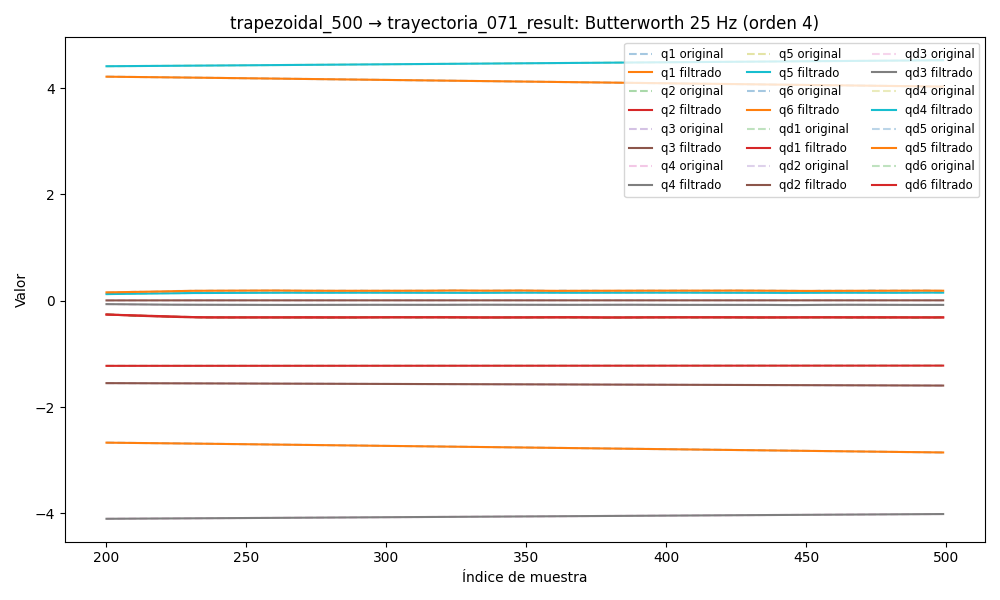

Values plotted in this chart, from the file beside it:
timestamp, q1, q2, q3, q4, q5, q6, qd1, qd2, qd3, qd4, qd5, qd6, tau1, tau2, tau3, tau4, tau5, tau6
1749048192, 4.255, -1.226, -1.54, -4.121, 4.389, -2.631, 0.03049, 0.00223, -0.02301, -0.03506, 0.02036, -0.02038, 0.2039, 0.5833, 0.7438, -0.05574, 0.1594, -0.1362
1749048192, 4.255, -1.226, -1.54, -4.121, 4.389, -2.631, 0.02793, 0.001962, -0.02116, -0.03232, 0.01856, -0.0185, 0.2253, 0.5771, 0.7249, -0.05354, 0.1417, -0.1376
1749048192, 4.255, -1.226, -1.54, -4.121, 4.389, -2.631, 0.02539, 0.001698, -0.01932, -0.02962, 0.01678, -0.01665, 0.201, 0.583, 0.7519, -0.05004, 0.1532, -0.1583
1749048192, 4.255, -1.226, -1.54, -4.121, 4.389, -2.631, 0.02288, 0.001444, -0.0175, -0.02695, 0.01502, -0.01484, 0.201, 0.583, 0.7519, -0.05004, 0.1532, -0.1583
1749048192, 4.255, -1.226, -1.54, -4.121, 4.389, -2.631, 0.02043, 0.001206, -0.01572, -0.02433, 0.01329, -0.01308, 0.2214, 0.5909, 0.7595, -0.04769, 0.144, -0.1458
1749048192, 4.255, -1.226, -1.54, -4.121, 4.389, -2.631, 0.01803, 0.0009898, -0.01398, -0.02176, 0.0116, -0.01138, 0.2303, 0.578, 0.7559, -0.03254, 0.1595, -0.1523
1749048192, 4.255, -1.226, -1.541, -4.121, 4.389, -2.631, 0.01571, 0.0007982, -0.01228, -0.01924, 0.009976, -0.009766, 0.2359, 0.5791, 0.7611, -0.03267, 0.1502, -0.1354
1749048192, 4.255, -1.226, -1.541, -4.121, 4.389, -2.631, 0.01345, 0.0006345, -0.01064, -0.01677, 0.008415, -0.008238, 0.2314, 0.5506, 0.7696, -0.02989, 0.1396, -0.1226
1749048192, 4.255, -1.226, -1.541, -4.121, 4.389, -2.631, 0.01128, 0.0005003, -0.009061, -0.01436, 0.006933, -0.006808, 0.2314, 0.5506, 0.7696, -0.02989, 0.1396, -0.1226
1749048192, 4.255, -1.226, -1.541, -4.121, 4.389, -2.631, 0.009181, 0.000397, -0.007561, -0.01201, 0.005544, -0.005484, 0.2425, 0.5753, 0.8007, -0.03507, 0.1122, -0.1134
1749048192, 4.255, -1.226, -1.541, -4.121, 4.389, -2.631, 0.007172, 0.0003251, -0.006149, -0.009738, 0.004259, -0.004271, 0.1943, 0.5778, 0.8048, -0.01825, 0.07361, -0.1018
1749048192, 4.255, -1.226, -1.541, -4.121, 4.389, -2.631, 0.005258, 0.0002848, -0.004834, -0.00755, 0.003092, -0.003174, 0.1943, 0.5778, 0.8048, -0.01825, 0.07361, -0.1018
1749048192, 4.255, -1.226, -1.541, -4.121, 4.389, -2.631, 0.00345, 0.0002759, -0.003627, -0.005468, 0.002053, -0.002194, 0.1209, 0.5702, 0.8258, 0.03632, 0.0523, -0.08777
1749048192, 4.255, -1.226, -1.541, -4.121, 4.389, -2.631, 0.001764, 0.0002979, -0.002537, -0.003512, 0.001148, -0.00133, 0.1209, 0.5702, 0.8258, 0.03632, 0.0523, -0.08777
1749048192, 4.255, -1.226, -1.541, -4.121, 4.389, -2.631, 0.0002161, 0.0003498, -0.00157, -0.001708, 0.0003818, -0.0005773, 0.1484, 0.5666, 0.8473, 0.05195, 0.04908, -0.08498
1749048192, 4.255, -1.226, -1.541, -4.121, 4.389, -2.631, -0.001178, 0.0004299, -0.0007285, -7.854409370175359e-05, -0.0002465, 6.953459518224241e-05, 0.1725, 0.5977, 0.8666, 0.05473, 0.02911, -0.07345
1749048192, 4.255, -1.226, -1.541, -4.121, 4.389, -2.631, -0.002404, 0.0005353, -1.3484616226658488e-05, 0.001354, -0.000742, 0.0006191, 0.1725, 0.5977, 0.8666, 0.05473, 0.02911, -0.07345
1749048192, 4.255, -1.226, -1.541, -4.121, 4.389, -2.631, -0.003451, 0.0006622, 0.0005778, 0.002574, -0.001114, 0.001081, 0.1128, 0.586, 0.8784, 0.07373, 0.002871, -0.04625
1749048192, 4.255, -1.226, -1.541, -4.121, 4.389, -2.631, -0.004314, 0.0008052, 0.00105, 0.003568, -0.001376, 0.001465, 0.05341, 0.5967, 0.8925, 0.05493, 0.007766, -0.0463
1749048192, 4.255, -1.226, -1.541, -4.121, 4.389, -2.631, -0.004994, 0.0009578, 0.001411, 0.004334, -0.001543, 0.001782, 0.05341, 0.5967, 0.8925, 0.05493, 0.007766, -0.0463
1749048192, 4.255, -1.226, -1.541, -4.121, 4.389, -2.631, -0.005496, 0.001112, 0.001669, 0.004877, -0.001634, 0.002041, 0.08698, 0.6112, 0.8794, 0.06085, -0.02513, -0.04629
1749048192, 4.255, -1.226, -1.541, -4.121, 4.389, -2.631, -0.00583, 0.00126, 0.001834, 0.00521, -0.001666, 0.002249, 0.08698, 0.6112, 0.8794, 0.06085, -0.02513, -0.04629
1749048192, 4.255, -1.226, -1.541, -4.121, 4.389, -2.631, -0.006012, 0.001394, 0.001918, 0.005356, -0.001657, 0.002412, 0.08241, 0.5392, 0.9172, 0.08383, -0.05509, -0.01141
1749048192, 4.255, -1.226, -1.541, -4.121, 4.389, -2.631, -0.006059, 0.001506, 0.001934, 0.005339, -0.001623, 0.002534, 0.06892, 0.5612, 0.899, 0.07745, -0.04182, -0.04629
1749048192, 4.255, -1.226, -1.541, -4.121, 4.389, -2.631, -0.005992, 0.001591, 0.001893, 0.005191, -0.001577, 0.002616, 0.06892, 0.5612, 0.899, 0.07745, -0.04182, -0.04629
1749048192, 4.255, -1.226, -1.541, -4.121, 4.389, -2.631, -0.005832, 0.001646, 0.001811, 0.004944, -0.001529, 0.002658, 0.08493, 0.5556, 0.9137, 0.09487, -0.05282, -0.03725
1749048192, 4.255, -1.226, -1.541, -4.121, 4.389, -2.631, -0.0056, 0.001668, 0.001698, 0.00463, -0.001485, 0.002659, 0.04994, 0.5522, 0.9187, 0.05959, -0.05775, -0.01145
1749048192, 4.255, -1.226, -1.541, -4.121, 4.389, -2.631, -0.005315, 0.001662, 0.001566, 0.004277, -0.001447, 0.002617, 0.06469, 0.5608, 0.936, 0.0762, -0.06068, -0.02302
1749048192, 4.255, -1.226, -1.541, -4.121, 4.389, -2.631, -0.004997, 0.00163, 0.001427, 0.003913, -0.001416, 0.002531, 0.04981, 0.56, 0.92, 0.1074, -0.0479, -0.04118
1749048192, 4.255, -1.226, -1.541, -4.121, 4.389, -2.631, -0.004659, 0.00158, 0.001287, 0.003557, -0.001388, 0.002404, 0.04981, 0.56, 0.92, 0.1074, -0.0479, -0.04118
1749048192, 4.255, -1.226, -1.541, -4.121, 4.389, -2.631, -0.004314, 0.00152, 0.001155, 0.003227, -0.00136, 0.002241, 0.0435, 0.5495, 0.9428, 0.1085, -0.06893, -0.04613
1749048192, 4.255, -1.226, -1.541, -4.121, 4.389, -2.631, -0.00397, 0.001458, 0.001034, 0.002934, -0.001327, 0.002049, 0.02582, 0.5799, 0.9294, 0.1215, -0.03744, -0.05032
1749048192, 4.255, -1.226, -1.541, -4.121, 4.389, -2.631, -0.003632, 0.001404, 0.0009276, 0.002682, -0.001285, 0.00184, 0.02582, 0.5799, 0.9294, 0.1215, -0.03744, -0.05032
1749048192, 4.255, -1.226, -1.541, -4.121, 4.389, -2.631, -0.003302, 0.001365, 0.0008372, 0.002471, -0.00123, 0.001628, 0.04237, 0.5728, 0.9522, 0.09895, -0.06629, -0.0435
1749048192, 4.255, -1.226, -1.541, -4.121, 4.389, -2.631, -0.002978, 0.00135, 0.000763, 0.002297, -0.001159, 0.001427, 0.0422, 0.5782, 0.9367, 0.1006, -0.0499, -0.0322
1749048192, 4.255, -1.226, -1.541, -4.121, 4.389, -2.631, -0.002658, 0.001364, 0.0007044, 0.002152, -0.001073, 0.001251, 0.0422, 0.5782, 0.9367, 0.1006, -0.0499, -0.0322
1749048192, 4.255, -1.226, -1.541, -4.121, 4.389, -2.631, -0.002338, 0.00141, 0.0006598, 0.002027, -0.0009738, 0.001112, 0.03432, 0.5976, 0.947, 0.07396, -0.05881, -0.02313
1749048192, 4.255, -1.226, -1.541, -4.121, 4.389, -2.631, -0.002012, 0.001491, 0.0006276, 0.00191, -0.0008645, 0.001017, 0.01933, 0.5637, 0.9441, 0.11, -0.04218, -0.03184
1749048192, 4.255, -1.226, -1.541, -4.121, 4.389, -2.631, -0.00168, 0.001605, 0.0006056, 0.001793, -0.0007512, 0.0009695, 0.03613, 0.5633, 0.9482, 0.09839, -0.04309, -0.02573
1749048192, 4.255, -1.226, -1.541, -4.121, 4.389, -2.631, -0.00134, 0.00175, 0.0005917, 0.001666, -0.0006413, 0.0009653, 0.08069, 0.5745, 0.9522, 0.08594, -0.04198, -0.02451
1749048192, 4.255, -1.226, -1.541, -4.121, 4.389, -2.631, -0.0009953, 0.001921, 0.0005838, 0.001523, -0.0005429, 0.0009936, 0.08069, 0.5745, 0.9522, 0.08594, -0.04198, -0.02451
1749048192, 4.255, -1.226, -1.541, -4.121, 4.389, -2.631, -0.0006549, 0.002113, 0.0005802, 0.00136, -0.0004644, 0.001036, 0.07711, 0.5724, 0.9478, 0.09178, -0.03043, -0.02439
1749048192, 4.255, -1.226, -1.541, -4.121, 4.389, -2.631, -0.0003314, 0.002319, 0.0005794, 0.001177, -0.0004133, 0.001069, 0.07711, 0.5724, 0.9478, 0.09178, -0.03043, -0.02439
1749048192, 4.255, -1.226, -1.541, -4.121, 4.389, -2.631, -4.306581066288956e-05, 0.00253, 0.0005801, 0.0009761, -0.0003953, 0.001063, 0.0587, 0.5717, 0.9473, 0.1039, -0.04304, -0.05144
1749048192, 4.255, -1.226, -1.541, -4.121, 4.389, -2.631, 0.0001868, 0.002738, 0.0005816, 0.0007646, -0.0004134, 0.0009838, 0.05239, 0.5611, 0.9523, 0.09639, -0.01947, -0.04242
1749048192, 4.255, -1.226, -1.541, -4.121, 4.389, -2.631, 0.0003309, 0.002933, 0.0005834, 0.0005524, -0.0004668, 0.0007983, 0.05239, 0.5611, 0.9523, 0.09639, -0.01947, -0.04242
1749048192, 4.255, -1.226, -1.541, -4.121, 4.389, -2.631, 0.0003595, 0.003108, 0.0005855, 0.0003529, -0.0005502, 0.0004735, 0.06296, 0.5604, 0.9511, 0.1048, -0.02911, -0.05153
1749048192, 4.255, -1.226, -1.541, -4.121, 4.389, -2.631, 0.0002423, 0.003255, 0.0005881, 0.000183, -0.000653, -1.9022310038899497e-05, 0.05146, 0.5746, 0.9461, 0.08359, -0.02374, -0.09827
1749048192, 4.255, -1.226, -1.541, -4.121, 4.389, -2.631, -4.8715072183429986e-05, 0.003366, 0.0005916, 6.190215097055201e-05, -0.0007592, -0.0007009, 0.05758, 0.5945, 0.9443, 0.09685, -0.01752, -0.1043
1749048192, 4.255, -1.226, -1.541, -4.121, 4.389, -2.631, -0.000537, 0.003437, 0.0005965, 1.088468106936675e-05, -0.0008475, -0.001584, 0.05758, 0.5945, 0.9443, 0.09685, -0.01752, -0.1043
1749048192, 4.255, -1.226, -1.541, -4.121, 4.389, -2.631, -0.001238, 0.003466, 0.0006027, 5.185746778645238e-05, -0.0008919, -0.002671, 0.05758, 0.5945, 0.9443, 0.09685, -0.01752, -0.1043
1749048192, 4.255, -1.226, -1.541, -4.121, 4.389, -2.631, -0.002159, 0.003452, 0.0006098, 0.0002061, -0.0008628, -0.003949, -0.0002215, 0.5766, 0.9364, 0.08173, 0.02537, -0.1302
1749048192, 4.255, -1.226, -1.541, -4.121, 4.389, -2.631, -0.003294, 0.003397, 0.0006161, 0.0004927, -0.0007288, -0.005399, -0.0002215, 0.5766, 0.9364, 0.08173, 0.02537, -0.1302
1749048192, 4.255, -1.226, -1.541, -4.121, 4.389, -2.631, -0.004625, 0.003306, 0.0006189, 0.000927, -0.0004588, -0.006986, -0.05346, 0.5857, 0.9246, 0.1124, 0.02961, -0.1484
1749048192, 4.255, -1.226, -1.541, -4.121, 4.389, -2.631, -0.006124, 0.003183, 0.0006139, 0.001519, -2.4025385044507144e-05, -0.008673, -0.03272, 0.5744, 0.917, 0.1386, 0.06021, -0.1897
1749048192, 4.255, -1.226, -1.541, -4.121, 4.389, -2.631, -0.007753, 0.003035, 0.0005955, 0.00227, 0.0005987, -0.01041, -0.03272, 0.5744, 0.917, 0.1386, 0.06021, -0.1897
1749048192, 4.255, -1.226, -1.541, -4.121, 4.389, -2.631, -0.009467, 0.002871, 0.0005561, 0.003177, 0.001425, -0.01216, -0.09383, 0.5454, 0.8979, 0.1312, 0.1119, -0.2001
1749048192, 4.255, -1.226, -1.541, -4.121, 4.389, -2.631, -0.01122, 0.002697, 0.0004874, 0.004226, 0.002461, -0.01387, -0.09204, 0.5634, 0.8717, 0.1354, 0.1292, -0.1919
1749048192, 4.255, -1.226, -1.541, -4.121, 4.389, -2.631, -0.01296, 0.002521, 0.0003798, 0.005396, 0.0037, -0.01551, -0.09204, 0.5634, 0.8717, 0.1354, 0.1292, -0.1919
1749048192, 4.255, -1.226, -1.541, -4.121, 4.389, -2.631, -0.01465, 0.002347, 0.0002235, 0.006657, 0.005125, -0.01705, -0.1245, 0.5505, 0.85, 0.1402, 0.1529, -0.1691
... 4,868 more rows
